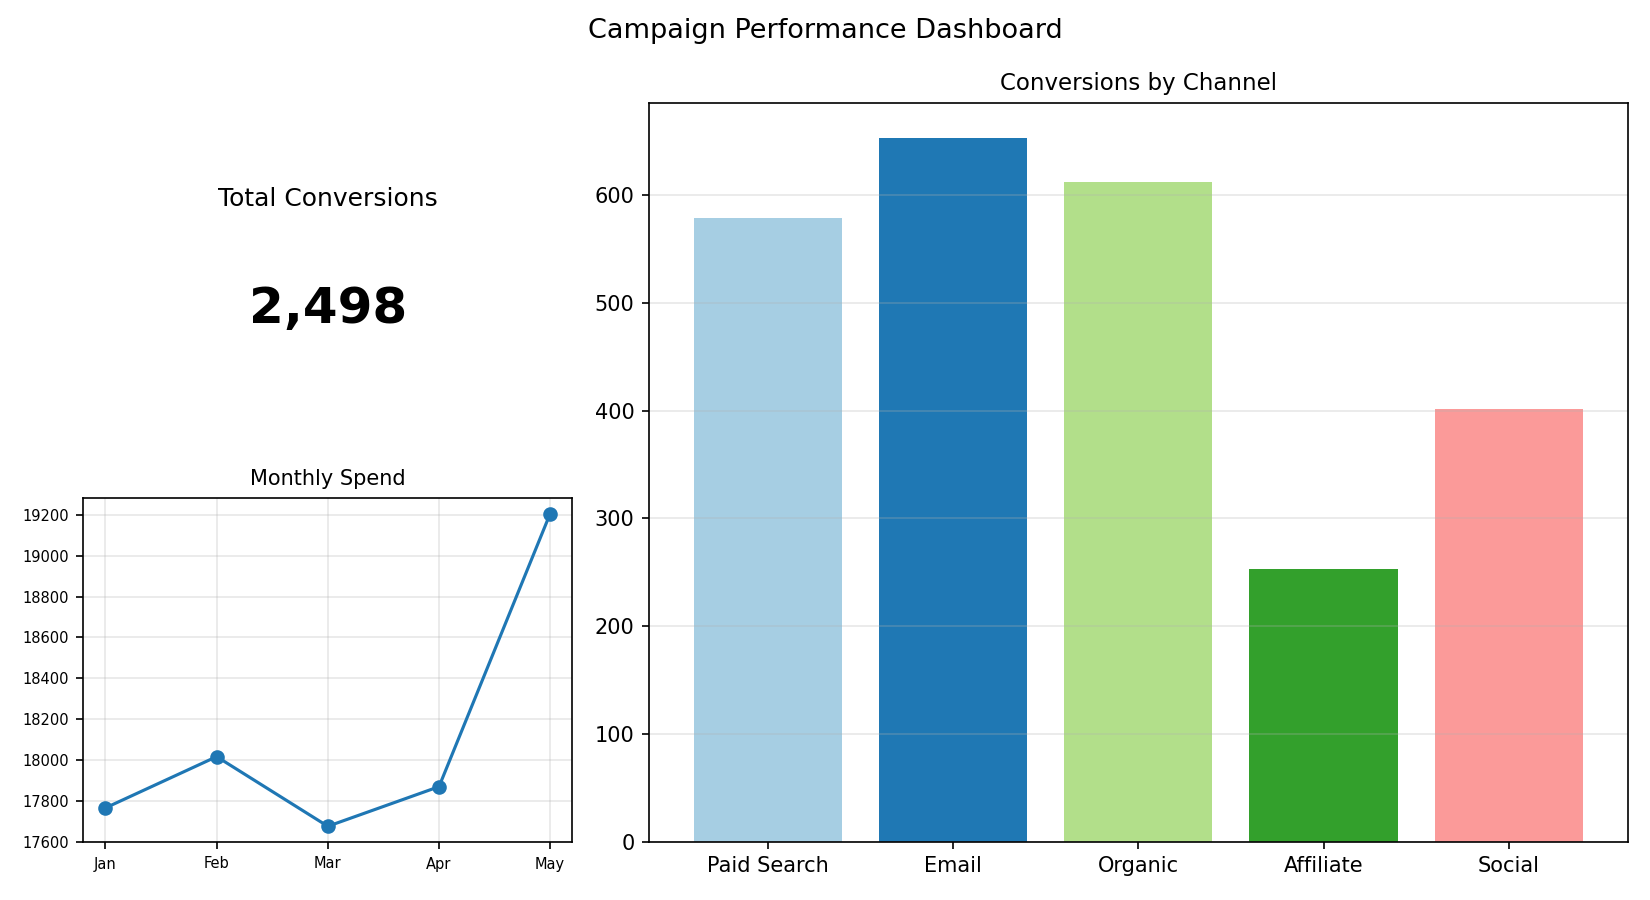

The data file committed next to this chart (first rows):
Channel, Conversions
Paid Search, 579
Email, 653
Organic, 612
Affiliate, 253
Social, 401
